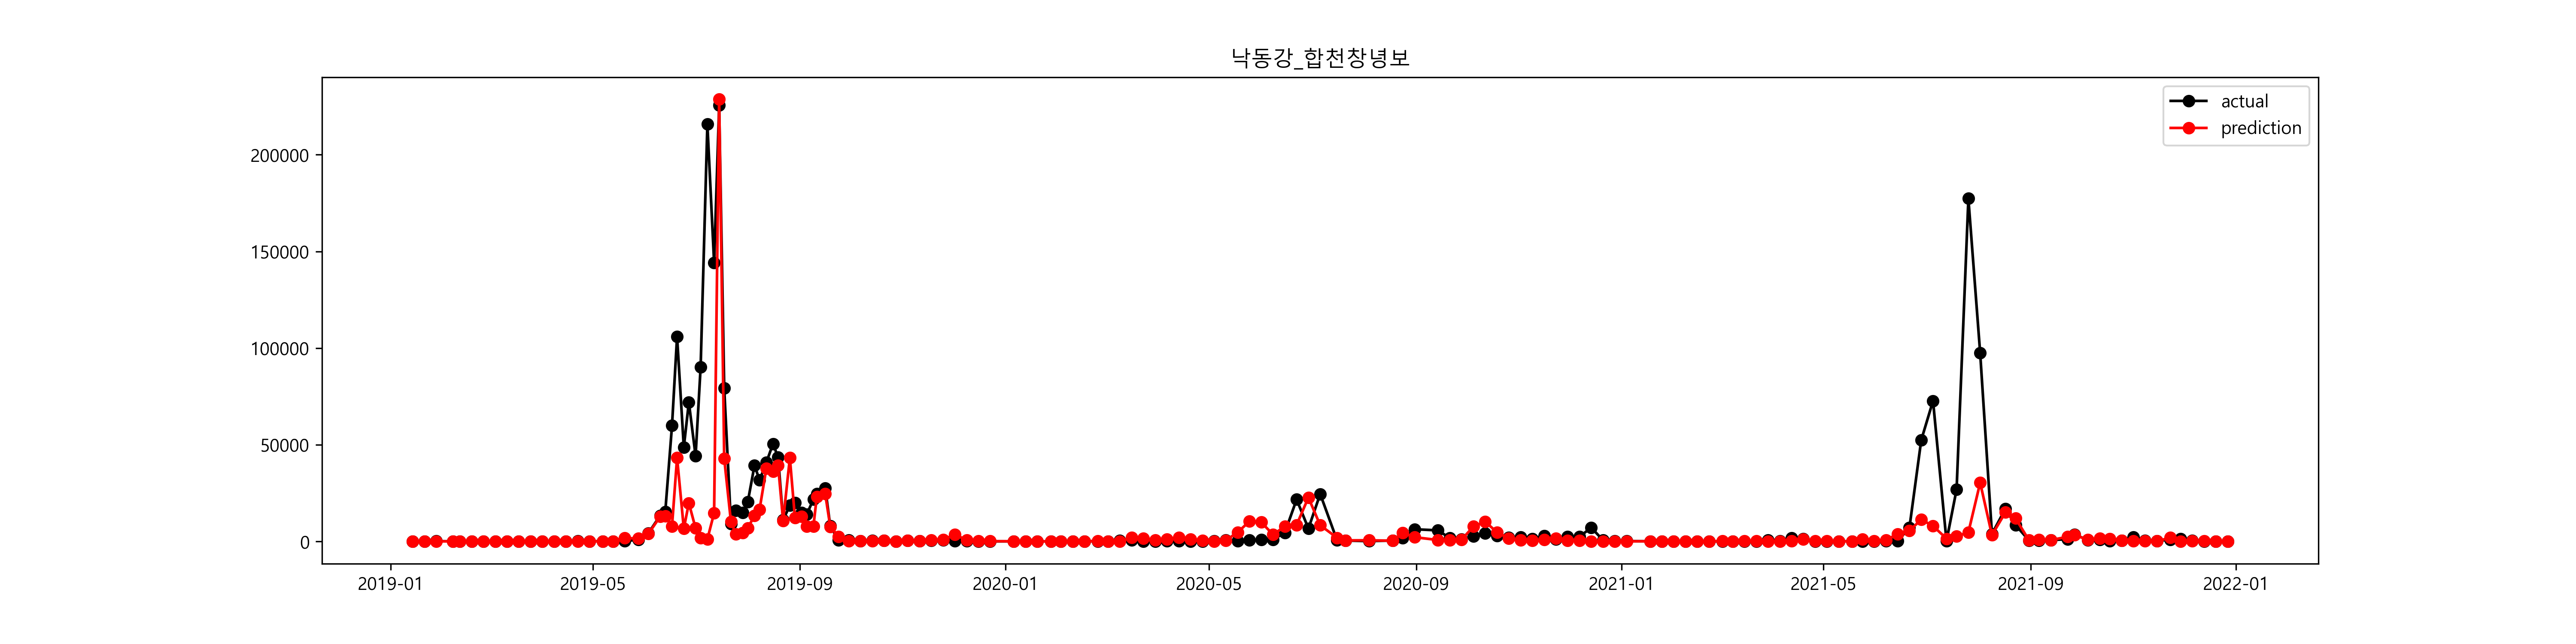

The table this chart was drawn from, first rows:
, prediction, prediction_inv, 유해남조류세포수_Y, 유해남조류세포수_Y_inv
2019-01-14, 1.641, 5.16, 1.609, 5
2019-01-21, 3.98, 53.5, 3.895, 49.14
2019-01-28, 3.829, 46.04, 4.792, 120.6
2019-02-07, 1.492, 4.446, 1.447, 4.25
2019-02-11, 1.604, 4.971, 2.679, 14.57
2019-02-18, 2.063, 7.868, 2.097, 8.143
2019-02-25, 3.652, 38.54, 3.986, 53.86
2019-03-04, 3.047, 21.05, 3.638, 38
2019-03-11, 3.957, 52.32, 4.025, 56
2019-03-18, 4.04, 56.84, 4.053, 57.57
2019-03-25, 4.39, 80.65, 4.099, 60.29
2019-04-01, 3.817, 45.46, 2.974, 19.57
2019-04-08, 3.042, 20.95, 2.944, 19
2019-04-15, 3.862, 47.57, 3.935, 51.14
2019-04-22, 2.884, 17.88, 5.007, 149.4
2019-04-29, 2.198, 9.011, 3.346, 28.38
2019-05-07, 4.69, 108.9, 4.677, 107.5
2019-05-13, 2.405, 11.08, 2.288, 9.857
2019-05-20, 7.428, 1682, 4.885, 132.2
2019-05-28, 7.336, 1534, 6.832, 926.8
2019-06-03, 8.279, 3941, 8.366, 4300
2019-06-10, 9.466, 12910, 9.505, 13431
2019-06-13, 9.481, 13108, 9.645, 15440
2019-06-17, 8.973, 7890, 11, 59960
2019-06-20, 10.68, 43371, 11.57, 106041
2019-06-24, 8.802, 6649, 10.79, 48617
2019-06-27, 9.894, 19820, 11.18, 72037
2019-07-01, 8.824, 6795, 10.7, 44157
2019-07-04, 7.505, 1818, 11.41, 90249
2019-07-08, 7.041, 1142, 12.28, 215934
2019-07-12, 9.594, 14677, 11.88, 144079
2019-07-15, 12.34, 228655, 12.33, 225548
2019-07-18, 10.67, 42869, 11.28, 79300
2019-07-22, 9.228, 10175, 9.11, 9048
2019-07-25, 8.222, 3722, 9.684, 16063
2019-07-29, 8.42, 4536, 9.605, 14843
2019-08-01, 8.838, 6888, 9.924, 20422
2019-08-05, 9.505, 13426, 10.58, 39324
2019-08-08, 9.713, 16536, 10.36, 31680
2019-08-12, 10.54, 37665, 10.62, 40769
2019-08-16, 10.5, 36152, 10.83, 50530
2019-08-19, 10.58, 39219, 10.68, 43444
2019-08-22, 9.277, 10690, 9.319, 11152
2019-08-26, 10.67, 43224, 9.832, 18629
2019-08-29, 9.413, 12249, 9.898, 19892
2019-09-02, 9.464, 12883, 9.606, 14860
2019-09-05, 8.947, 7687, 9.543, 13950
2019-09-09, 8.971, 7869, 9.988, 21765
2019-09-11, 10.05, 23186, 10.11, 24679
2019-09-16, 10.11, 24589, 10.22, 27521
2019-09-19, 8.942, 7643, 8.976, 7907
2019-09-24, 7.816, 2481, 6.366, 581.5
2019-09-30, 5.507, 246.5, 6.652, 774.6
2019-10-07, 5.661, 287.5, 4.783, 119.4
2019-10-14, 5.093, 162.8, 5.84, 343.7
2019-10-21, 6.072, 433.6, 6.175, 480.7
2019-10-28, 4.483, 88.52, 4.558, 95.43
2019-11-04, 5.987, 398.2, 6.275, 531.0
2019-11-11, 5.706, 300.7, 5.759, 317
2019-11-18, 6.571, 714, 5.927, 375
... 105 more rows
